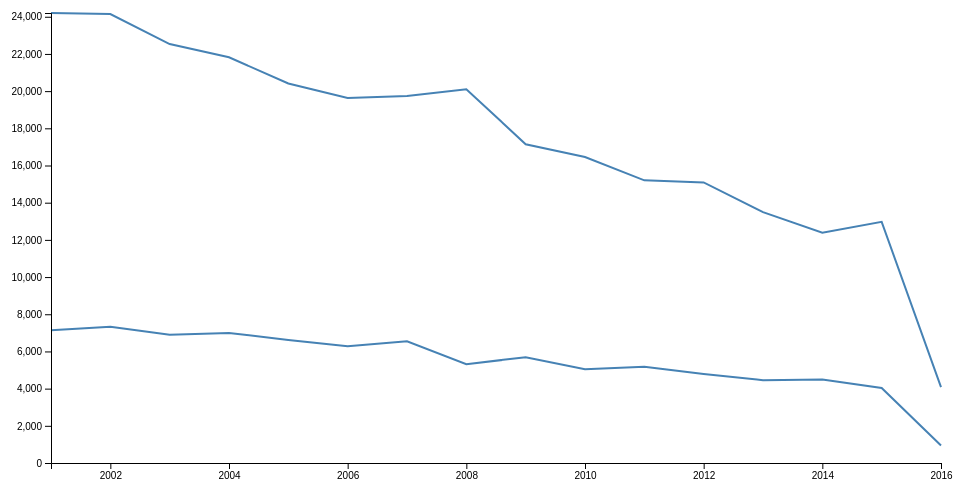
D3 v4 page, settled after 360 driven frames (6 s of simulated time); the page loaded 1 data file(s).



// set the dimensions and margins of the graph
var margin = {top: 20, right: 20, bottom: 30, left: 50},
    width = 960 - margin.left - margin.right,
    height = 500 - margin.top - margin.bottom;


// set the ranges
var x = d3.scaleTime()
			.range([0,width]);
var y = d3.scaleLinear().range([height, 0]);

// define the line
var valueline = d3.line()
    .x(function(d) { return x(d.Year); })
    .y(function(d) { return y(d.Arrested); });
// define the line
var valueline2 = d3.line()
    .x(function(d) { return x(d.Year); })
    .y(function(d) { return y(d.NotArrested); });
  
// append the svg obgect to the body of the page
// appends a 'group' element to 'svg'
// moves the 'group' element to the top left margin
var svg = d3.select("body").append("svg")
    .attr("width", width + margin.left + margin.right)
    .attr("height", height + margin.top + margin.bottom)
  .append("g")
    .attr("transform",
          "translate(" + margin.left + "," + margin.top + ")");

// Get the data
d3.json("crimedataassault-year-count-graph.json", function(error, data) {
  if (error) throw error;  
  // format the data
  data.forEach(function(d) {
      d.Arrested = +d.Arrested;
      d.NotArrested = +d.NotArrested;
  });
 
  // Scale the range of the data
  x.domain(d3.extent(data, function(d) { return Math.max(d.Year); }));
  y.domain([0, d3.max(data, function(d) {
	  return Math.max(d.Arrested, d.NotArrested); })]);
  
  // Add the valueline path.
  svg.append("path")
      .data([data])
      .attr("class", "line")
      .attr("d", valueline);
  // Add the valueline path.
  svg.append("path")
      .data([data])
      .attr("class", "line")
      .attr("d", valueline2);  
  // Add the X Axis
  svg.append("g")
      .attr("transform", "translate(0," + height + ")")
    .call(d3.axisBottom(x)
    .ticks(10)
      .tickFormat(d3.format("d",0)));

  // Add the Y Axis
  svg.append("g")
      .call(d3.axisLeft(y))
      ;
});



### data: crimedataassault-year-count-graph.json
[
 {
  "Year": 2001,
  "Arrested": 7146,
  "NotArrested": 24202
 },
 {
  "Year": 2002,
  "Arrested": 7326,
  "NotArrested": 24144
 },
 {
  "Year": 2003,
  "Arrested": 6902,
  "NotArrested": 22531
 },
 {
  "Year": 2004,
  "Arrested": 6996,
  "NotArrested": 21821
 },
 {
  "Year": 2005,
  "Arrested": 6615,
  "NotArrested": 20409
 },
 {
  "Year": 2006,
  "Arrested": 6277,
  "NotArrested": 19635
 },
 {
  "Year": 2007,
  "Arrested": 6542,
  "NotArrested": 19732
 },
 {
  "Year": 2008,
  "Arrested": 5309,
  "NotArrested": 20104
 },
 "... 8 more items"
]